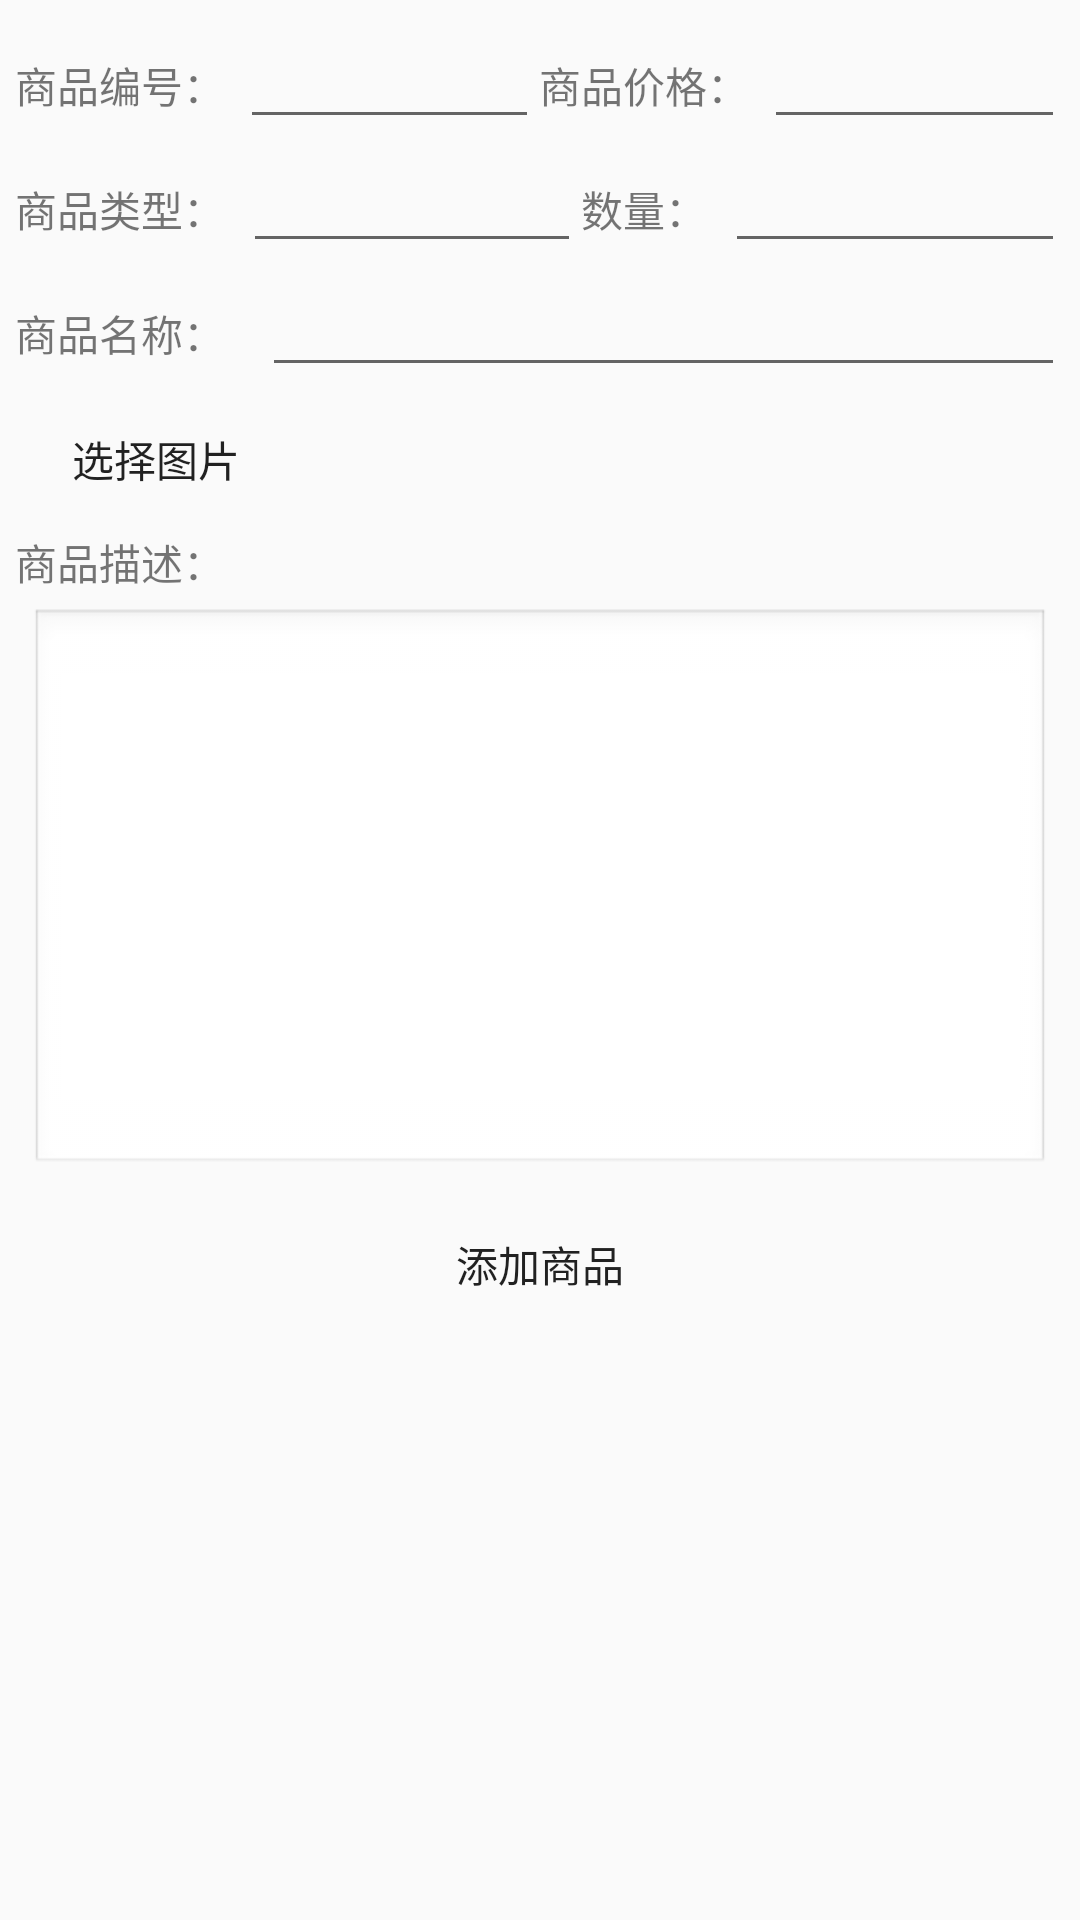

Android layout source for this screen:
<!-- AndroidManifest.xml: application theme CustomActionBarStyle -->
<!-- res/layout/add_goods.xml -->
<LinearLayout xmlns:android="http://schemas.android.com/apk/res/android"
    xmlns:tools="http://schemas.android.com/tools"
    android:layout_width="match_parent"
    android:layout_height="match_parent"
    android:orientation="vertical"
    style="@style/padding_style"
    tools:context="com.gxu.smallshop.GoodsInfoActivity">

    <ScrollView
        android:layout_width="match_parent"
        android:layout_height="match_parent">

        <LinearLayout
            android:layout_width="match_parent"
            android:layout_height="match_parent"
            android:orientation="vertical">

            <LinearLayout
                android:layout_width="match_parent"
                android:layout_height="wrap_content">

                <TextView
                    android:layout_width="wrap_content"
                    android:text="@string/g_num"
                    android:layout_weight="1"
                    android:layout_height="wrap_content" />

                <EditText
                    android:id="@+id/g_num_value"
                    android:layout_width="wrap_content"
                    android:layout_weight="15"
                    android:layout_height="wrap_content" />

                <TextView
                    android:text="@string/g_price"
                    android:layout_width="wrap_content"
                    android:layout_weight="1"
                    android:layout_height="wrap_content" />

                <EditText
                    android:id="@+id/g_price_value"
                    android:layout_width="wrap_content"
                    android:layout_weight="15"
                    android:layout_height="wrap_content" />

            </LinearLayout>

            <LinearLayout
                android:layout_width="match_parent"
                android:layout_height="wrap_content">

                <TextView
                    android:text="@string/g_type"
                    android:layout_width="wrap_content"
                    android:layout_weight="1"
                    android:layout_height="wrap_content" />

                <EditText
                    android:id="@+id/g_type_value"
                    android:layout_width="wrap_content"
                    android:layout_weight="15"
                    android:layout_height="wrap_content" />

                <TextView
                    android:text="@string/count"
                    android:layout_width="wrap_content"
                    android:layout_weight="1"
                    android:layout_height="wrap_content" />

                <EditText
                    android:id="@+id/count_value"
                    android:layout_width="wrap_content"
                    android:layout_weight="15"
                    android:layout_height="wrap_content" />

            </LinearLayout>

            <LinearLayout
                android:layout_width="match_parent"
                android:layout_height="wrap_content">

                <TextView
                    android:text="@string/g_name"
                    android:layout_width="wrap_content"
                    android:layout_weight="1"
                    android:layout_height="wrap_content" />

                <EditText
                    android:id="@+id/g_name_value"
                    android:layout_width="wrap_content"
                    android:layout_weight="20"
                    android:layout_height="wrap_content" />
            </LinearLayout>

            <LinearLayout
                android:layout_width="match_parent"
                android:layout_height="wrap_content">

                <Button
                    android:text="@string/g_img"
                    android:layout_width="wrap_content"
                    android:layout_weight="1"
                    android:id="@+id/g_img"
                    style="@style/btn_style"
                    android:layout_height="wrap_content" />

                <ImageView
                    android:id="@+id/g_img_value"
                    android:layout_width="wrap_content"
                    android:layout_weight="40"
                    android:layout_height="wrap_content" />
            </LinearLayout>

            <TextView
                android:text="@string/introduction"
                android:layout_width="wrap_content"
                android:layout_height="wrap_content" />

            <EditText
                android:id="@+id/introduction_value"
                android:layout_width="match_parent"
                android:layout_height="wrap_content"
                android:layout_margin="5dp"
                android:enabled="true"
                android:gravity="top"
                android:inputType="textMultiLine"
                android:minLines="8"
                android:maxLines="10"
                android:scrollbars="vertical"
                android:background="@android:drawable/edit_text" />

            <Button
                android:layout_width="wrap_content"
                android:id="@+id/add_goods"
                android:layout_gravity="center"
                android:text="@string/add_goods"
                style="@style/btn_style"
                android:layout_height="wrap_content" />


        </LinearLayout>
    </ScrollView>

</LinearLayout>
<!-- resources referenced by this layout -->
<resources>
  <string name="add_goods">添加商品</string>
  <string name="count">数量：</string>
  <string name="g_img">选择图片</string>
  <string name="g_name">商品名称：</string>
  <string name="g_num">商品编号：</string>
  <string name="g_price">商品价格：</string>
  <string name="g_type">商品类型：</string>
  <string name="introduction">商品描述：</string>
  <style name="btn_style">
          <item name="android:paddingLeft">10dp</item>
          <item name="android:paddingRight">10dp</item>
          <item name="android:paddingBottom">-5dp</item>
          <item name="android:paddingTop">-5dp</item>
          <item name="android:background">@drawable/white_button_selector</item>
      </style>
  <style name="padding_style">
          <item name="android:padding">5dp</item>
      </style>
  <style name="CustomActionBarStyle" parent="@style/AppTheme">
          
          <item name="android:titleTextStyle">@style/AcBar_titleStyle</item>
          <item name="colorPrimary">#19191a</item>
      </style>
  <style name="AppTheme" parent="Theme.AppCompat.Light.DarkActionBar">
          
      </style>
  <style name="AcBar_titleStyle">
          <item name="android:textSize">18sp</item>
          <item name="android:textColor">#D01839</item>
      </style>
</resources>
